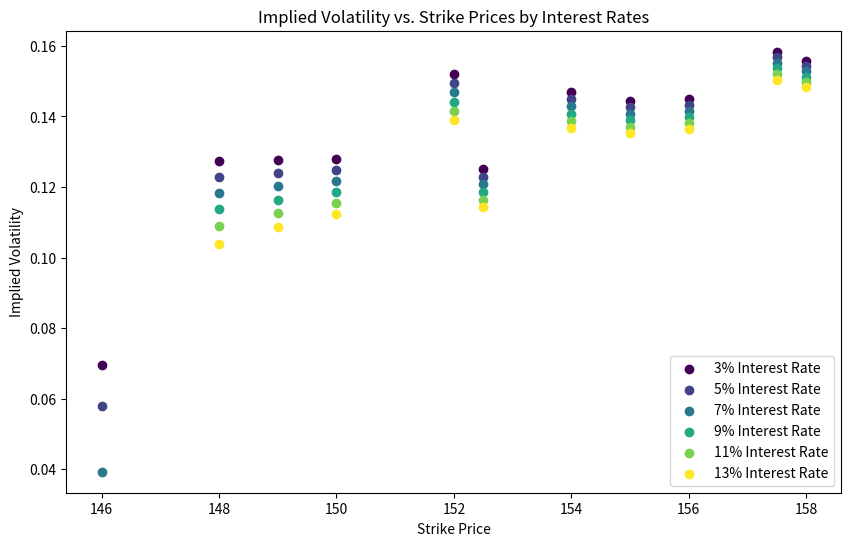
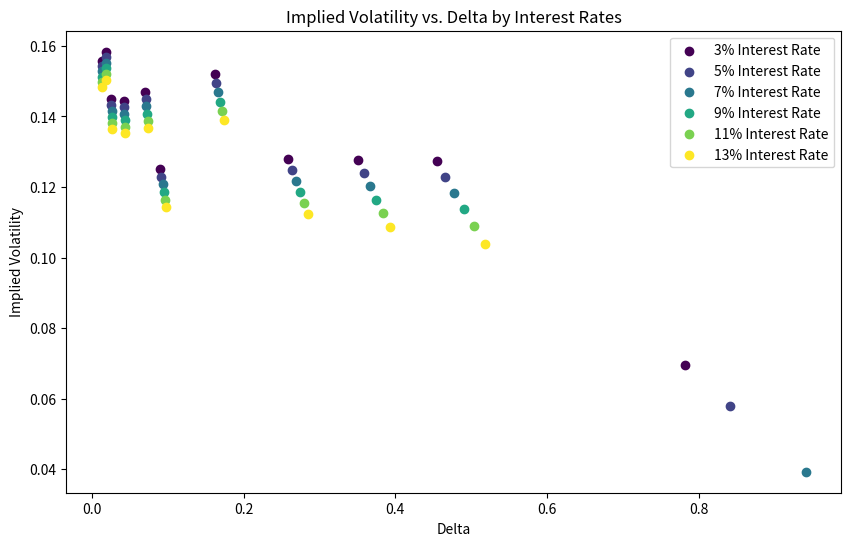

The matplotlib source for these figures, in order:
import numpy as np
import pandas as pd
import matplotlib.pyplot as plt
from scipy.stats import norm
from scipy.optimize import brentq


def black_scholes_call_price(S, K, T, r, sigma):
    """
    Black-Scholes formula for call option price.

    Parameters:
    -----------
    S : float
        Current underlying asset price
    K : float
        Strike price
    T : float
        Time to expiration in years
    r : float
        Risk-free interest rate (annual)
    sigma : float
        Volatility (annual)

    Returns:
    --------
    float
        Call option price
    """
    d1 = (np.log(S / K) + (r + 0.5 * sigma**2) * T) / (sigma * np.sqrt(T))
    d2 = d1 - sigma * np.sqrt(T)
    return S * norm.cdf(d1) - K * np.exp(-r * T) * norm.cdf(d2)


def vega(S, K, T, r, sigma):
    """
    Vega calculation (partial derivative of price with respect to volatility).

    Parameters:
    -----------
    S : float
        Current underlying asset price
    K : float
        Strike price
    T : float
        Time to expiration in years
    r : float
        Risk-free interest rate (annual)
    sigma : float
        Volatility (annual)

    Returns:
    --------
    float
        Vega value
    """
    d1 = (np.log(S / K) + (r + 0.5 * sigma**2) * T) / (sigma * np.sqrt(T))
    return S * np.sqrt(T) * norm.pdf(d1)


def implied_volatility(market_price, S, K, T, r, tol=1e-5, max_iter=100):
    """
    Calculate implied volatility using Newton-Raphson method.

    Parameters:
    -----------
    market_price : float
        Observed market price of the option
    S : float
        Current underlying asset price
    K : float
        Strike price
    T : float
        Time to expiration in years
    r : float
        Risk-free interest rate (annual)
    tol : float
        Tolerance for convergence
    max_iter : int
        Maximum number of iterations

    Returns:
    --------
    float
        Implied volatility (returns NaN if no solution found)
    """
    sigma = 0.5  # Initial guess

    for i in range(max_iter):
        price = black_scholes_call_price(S, K, T, r, sigma)
        v = vega(S, K, T, r, sigma)
        price_diff = market_price - price

        if abs(price_diff) < tol:
            return sigma

        sigma += price_diff / v

    return np.nan  # Return NaN if no solution is found


def calculate_delta(S, K, T, r, sigma):
    """
    Delta calculation for call option.

    Parameters:
    -----------
    S : float
        Current underlying asset price
    K : float
        Strike price
    T : float
        Time to expiration in years
    r : float
        Risk-free interest rate (annual)
    sigma : float
        Volatility (annual)

    Returns:
    --------
    float
        Delta value
    """
    d1 = (np.log(S / K) + (r + 0.5 * sigma**2) * T) / (sigma * np.sqrt(T))
    return norm.cdf(d1)


if __name__ == "__main__":
    # Provided data
    data = pd.DataFrame({
        'Strike': [138, 139, 140, 141, 142, 143, 144, 145, 146, 148, 149, 150, 152, 152.5, 154, 155, 156, 157.5, 158],
        'MarketPrice': [8.6, 7.8, 6.6, 5.7, 4.76, 3.86, 3.1, 2.37, 1.79, 1.25, 0.86, 0.57, 0.37, 0.15, 0.13, 0.07, 0.04, 0.03, 0.02]
    })

    expiry = 14 / 365  # Time to expiry in years
    asset_price = 147.37  # Current asset price

    # Interest rates from 3% to 13% with step of 2%
    interest_rates = np.arange(0.03, 0.14, 0.02)

    # Colors for plotting
    dot_colors = plt.cm.viridis(np.linspace(0, 1, len(interest_rates)))

    # Plotting Implied Volatility vs. Strike Prices
    plt.figure(figsize=(10, 6))
    for rate, color in zip(interest_rates, dot_colors):
        temp_data = data.copy()
        temp_data['ImpliedVolatility'] = temp_data.apply(
            lambda row: implied_volatility(row['MarketPrice'], asset_price, row['Strike'], expiry, rate), axis=1
        )

        plt.scatter(temp_data['Strike'], temp_data['ImpliedVolatility'], color=color, label=f'{rate*100:.0f}% Interest Rate')

    plt.title('Implied Volatility vs. Strike Prices by Interest Rates')
    plt.xlabel('Strike Price')
    plt.ylabel('Implied Volatility')
    plt.legend()
    plt.show()

    # Plotting Implied Volatility vs. Delta
    plt.figure(figsize=(10, 6))
    for rate, color in zip(interest_rates, dot_colors):
        temp_data = data.copy()
        temp_data['ImpliedVolatility'] = temp_data.apply(
            lambda row: implied_volatility(row['MarketPrice'], asset_price, row['Strike'], expiry, rate), axis=1
        )

        temp_data['Delta'] = temp_data.apply(
            lambda row: calculate_delta(asset_price, row['Strike'], expiry, rate, row['ImpliedVolatility']), axis=1
        )

        plt.scatter(temp_data['Delta'], temp_data['ImpliedVolatility'], color=color, label=f'{rate*100:.0f}% Interest Rate')

    plt.title('Implied Volatility vs. Delta by Interest Rates')
    plt.xlabel('Delta')
    plt.ylabel('Implied Volatility')
    plt.legend()
    plt.show()
